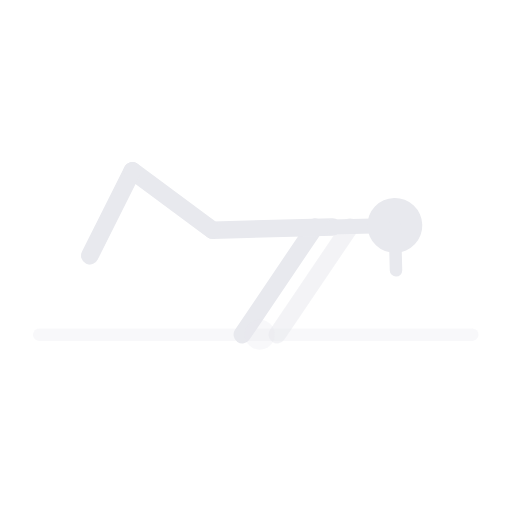
t = 0.00 s
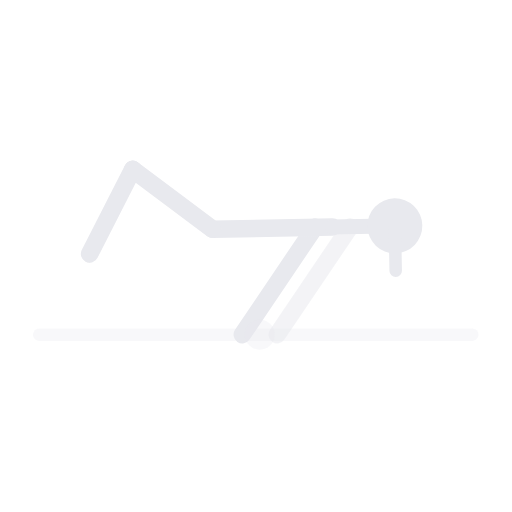
t = 0.63 s
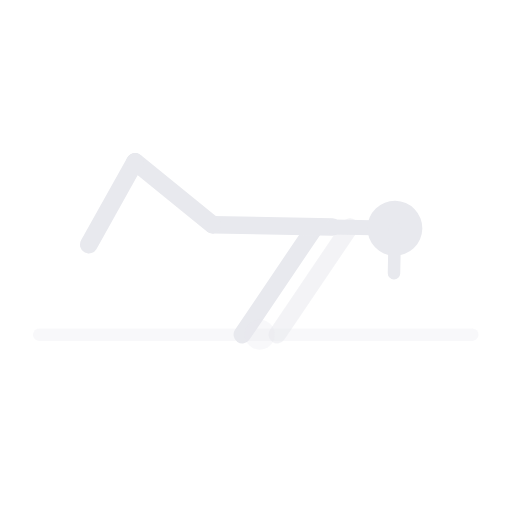
t = 1.88 s
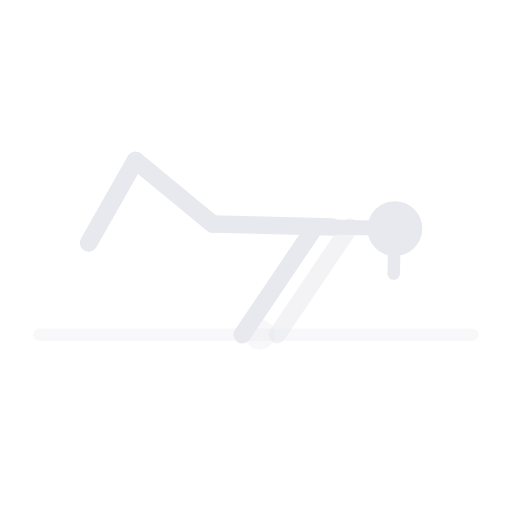
t = 2.50 s
t = 3.13 s: frame unchanged from t = 1.88 s, image omitted
t = 4.38 s: frame unchanged from t = 0.63 s, image omitted

The animated SVG that drew these frames (rendered in a browser with its animation timeline set to each time). Animation: 1 SMIL element (animateTransform=1); one cycle of 5.00 s, repeats indefinitely.

<svg xmlns="http://www.w3.org/2000/svg" viewBox="46 76 205 205" preserveAspectRatio="xMidYMid meet" role="img" aria-label="Plancha tuck avanzada">
  <title>Plancha tuck avanzada</title>
  <line x1="61.7" y1="210.0" x2="235.1" y2="210.0" stroke="rgba(232,233,238,.3)" stroke-width="5" stroke-linecap="round" opacity="1.0"/>
  <line x1="143.0" y1="210.0" x2="172.1" y2="166.9" stroke="#e8e9ee" stroke-width="7" stroke-linecap="round" opacity="1.0"/>
  <line x1="157.0" y1="210.0" x2="186.1" y2="166.9" stroke="#e8e9ee" stroke-width="7" stroke-linecap="round" opacity="0.5"/>
  <circle cx="150.0" cy="210.0" r="6" fill="rgba(232,233,238,.3)"/>
  <g>
    <animateTransform attributeName="transform" type="rotate" values="-1.5 179 167;1.5 179 167;-1.5 179 167" keyTimes="0.00;0.50;1.00" dur="5s" repeatCount="indefinite" calcMode="spline" keySplines="0.4 0 0.6 1;0.4 0 0.6 1"/>
    <line x1="179.1" y1="166.9" x2="131.1" y2="166.9" stroke="#e8e9ee" stroke-width="7" stroke-linecap="round" opacity="1.0"/>
    <line x1="179.1" y1="166.9" x2="195.1" y2="166.9" stroke="#e8e9ee" stroke-width="6" stroke-linecap="round" opacity="1.0"/>
    <circle cx="204.1" cy="166.9" r="11" fill="#e8e9ee"/>
    <line x1="204.1" y1="166.9" x2="204.1" y2="184.9" stroke="#e8e9ee" stroke-width="5" stroke-linecap="round" opacity="1.0"/>
    <line x1="131.1" y1="166.9" x2="99.6" y2="142.3" stroke="#e8e9ee" stroke-width="7" stroke-linecap="round" opacity="1.0"/>
    <line x1="99.6" y1="142.3" x2="81.7" y2="175.8" stroke="#e8e9ee" stroke-width="7" stroke-linecap="round" opacity="1.0"/>
    <line x1="131.1" y1="166.9" x2="99.6" y2="142.3" stroke="#e8e9ee" stroke-width="7" stroke-linecap="round" opacity="0.5"/>
    <line x1="99.6" y1="142.3" x2="81.7" y2="175.8" stroke="#e8e9ee" stroke-width="7" stroke-linecap="round" opacity="0.5"/>
  </g>
</svg>
